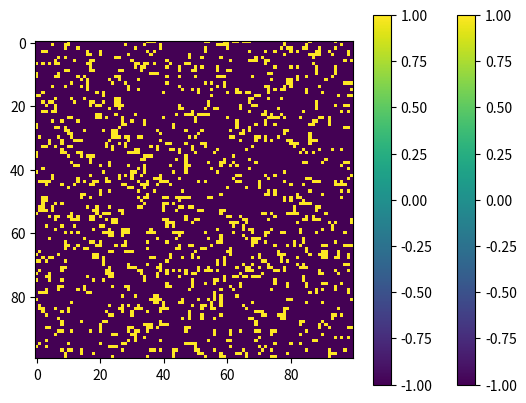

This chart was generated by the following Python code:
# -*- coding: utf-8 -*-
"""
Created on Tue Dec  3 06:11:00 2024

[redacted]

All infected trees execute disease spreading for one time
"""
#%%
import numpy as np

#%% Function to spread the disease.
def SpreadDisease(forest, infected_positions_i, infected_positions_j, pSpread):
    """
    Function to propagate the disease on a populated forest.
    
    Parameters
    ==========
    forest : 2-dimensional array. -1 for healthy trees, 1 for infected trees, 0 for empty cells.
    infected_positions_i & j : List of the coordinates of all infected trees.
    pSpread : Probability of spreading the disease.
    """
    
    Ni, Nj = forest.shape  # Dimensions of the forest.
    
    active_i = infected_positions_i
    active_j = infected_positions_j
        
    if len(active_i) > 0:
        for n in np.arange(len(active_i)):
            # Coordinates of cell up.
            i = (active_i[n] + 1) % Ni
            j = active_j[n]
            # Check status
            if forest[i, j] == -1:
                r = np.random.rand()
                if r < pSpread:
                    forest[i, j] = 1  # Infects the current tree.

            # Coordinates of cell down.
            i = (active_i[n] - 1) % Ni
            j = active_j[n]
            # Check status
            if forest[i, j] == -1:
                r = np.random.rand()
                if r < pSpread:
                    forest[i, j] = 1  # Infects the current tree.

            # Coordinates of cell left.
            i = active_i[n]
            j = (active_j[n] - 1) % Nj
            # Check status
            if forest[i, j] == -1:
                r = np.random.rand()
                if r < pSpread:
                    forest[i, j] = 1  # Infects the current tree.

            # Coordinates of cell right.
            i = active_i[n]
            j = (active_j[n] + 1) % Nj
            # Check status
            if forest[i, j] == -1:
                r = np.random.rand()
                if r < pSpread:
                    forest[i, j] = 1  # Infects the current tree.

    return forest
# %%
N = 100
# random forest with 10% of trees infected.
initial_forest = np.random.choice([-1, 1], size=(N, N), p=[0.9, 0.1])
# plot the forest
import matplotlib.pyplot as plt
plt.imshow(initial_forest, cmap='viridis')
plt.colorbar()
plt.show()


# %%
# Spread the disease
# index of infected trees
infected_index = np.where(initial_forest == 1)
new_forest = SpreadDisease(initial_forest, infected_index[0], infected_index[1] , 0.1)
# plot the forest
plt.imshow(new_forest, cmap='viridis')
plt.colorbar()
plt.show()

# %%
